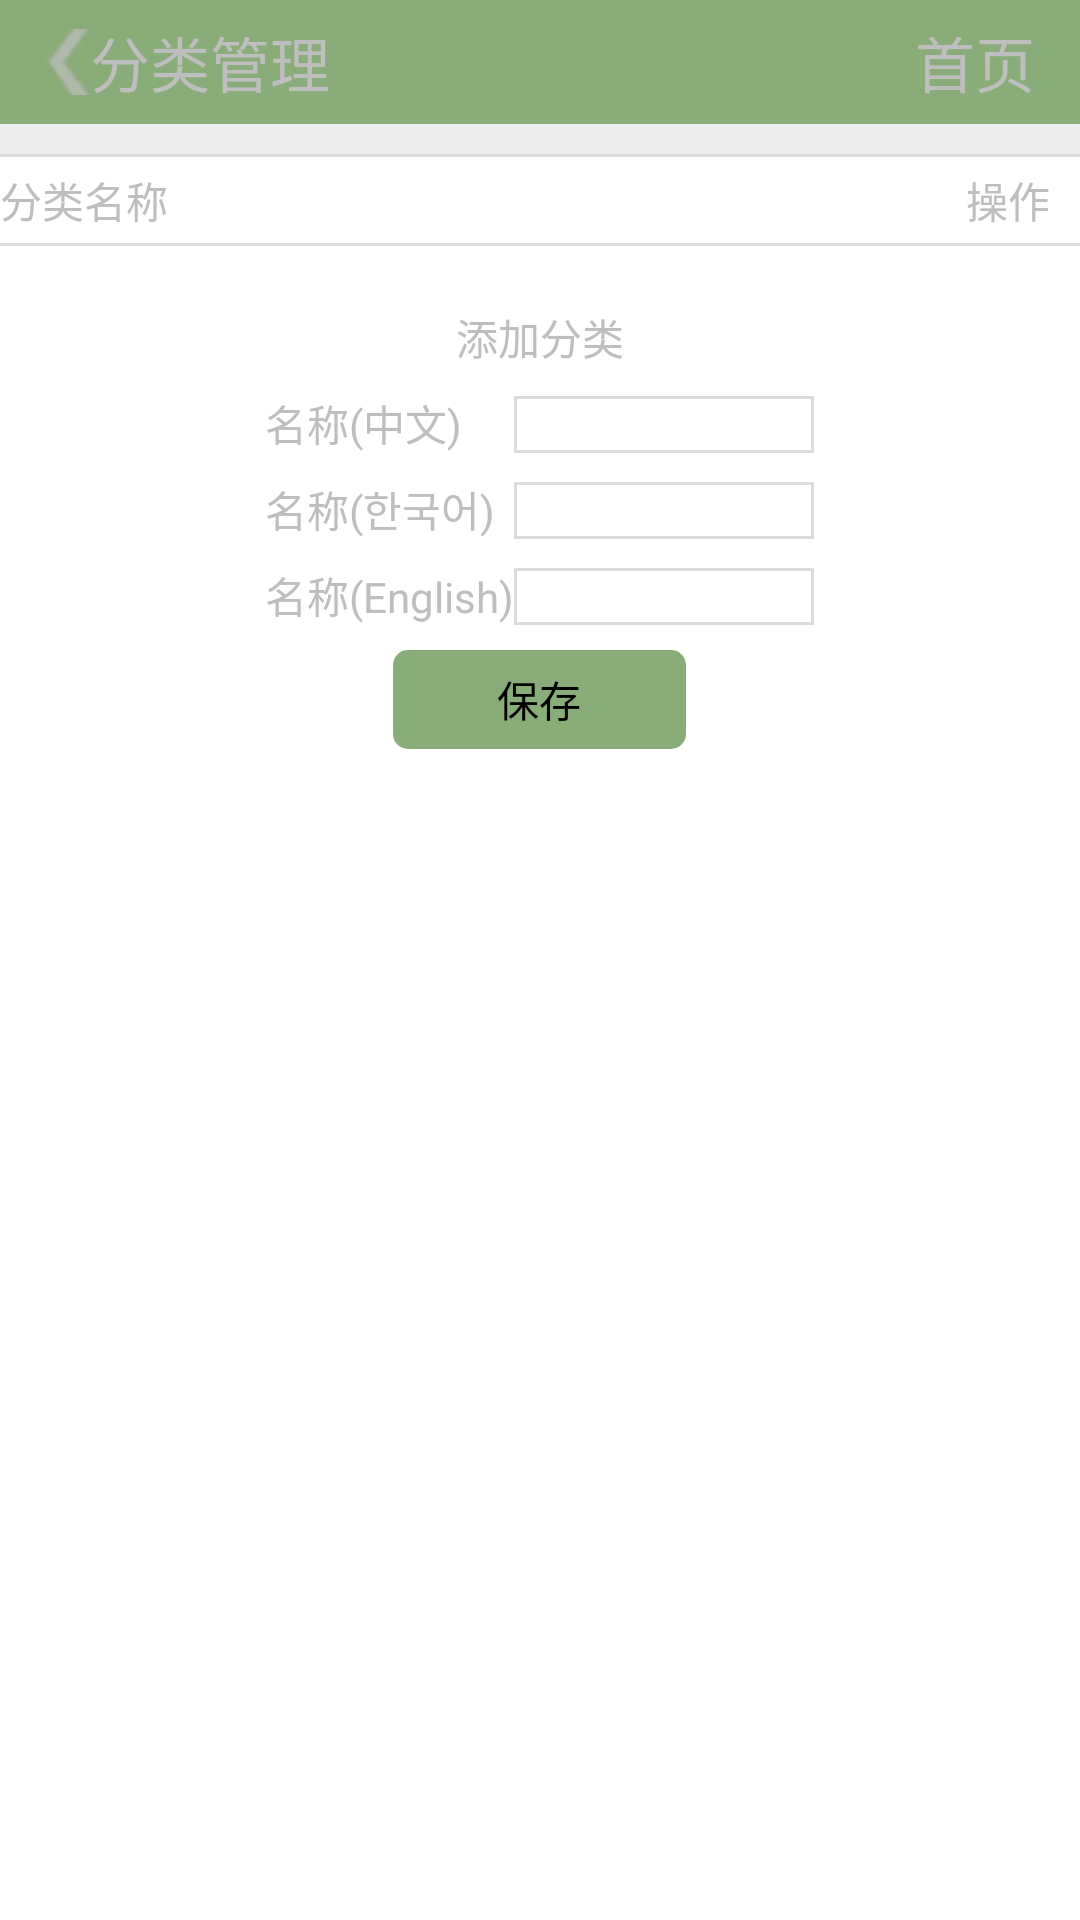

The Android layout XML behind this screen, and the referenced resources:
<!-- AndroidManifest.xml: application theme android:Theme.Black.NoTitleBar -->
<!-- res/layout/shop_m_category_layout.xml -->
<?xml version="1.0" encoding="utf-8"?>
<LinearLayout xmlns:android="http://schemas.android.com/apk/res/android"
    android:layout_width="match_parent"
    android:layout_height="match_parent"
    android:background="#ffffff"
    android:orientation="vertical"
    android:weightSum="1">

    <LinearLayout
        android:layout_width="match_parent"
        android:layout_height="wrap_content"
        android:layout_weight="0.03"
        android:background="#89ad78"
        android:weightSum="1">

        <ImageView
            android:layout_width="30dp"
            android:layout_height="match_parent"
            android:layout_gravity="center_vertical"
            android:paddingLeft="15dp"
            android:src="@drawable/arrow_left" />

        <TextView
            android:layout_width="wrap_content"
            android:layout_height="wrap_content"
            android:layout_gravity="center_vertical"
            android:text="分类管理"
            android:textSize="20dp" />

        <TextView
            android:layout_width="match_parent"
            android:layout_height="wrap_content"
            android:layout_gravity="center_vertical"
            android:gravity="right"
            android:paddingRight="15dp"
            android:text="首页"
            android:textSize="20dp" />
    </LinearLayout>

    <View
        android:layout_width="match_parent"
        android:layout_height="10dp"
        android:background="#ededed" />

    <View
        android:layout_width="match_parent"
        android:layout_height="1dp"
        android:background="#dbdbdb" />

    <LinearLayout
        android:layout_width="match_parent"
        android:layout_height="wrap_content"
        android:layout_weight="0.02"
        android:layout_gravity="center_vertical">

        <TextView
            android:layout_width="wrap_content"
            android:layout_height="wrap_content"
            android:layout_gravity="center_vertical"
            android:text="分类名称" />

        <TextView
            android:layout_width="match_parent"
            android:layout_height="wrap_content"
            android:gravity="right"
            android:layout_gravity="center_vertical"
           android:paddingRight="10dp"
            android:text="操作" />
    </LinearLayout>

    <View
        android:layout_width="match_parent"
        android:layout_height="1dp"
        android:background="#dbdbdb" />
    <LinearLayout
        android:layout_width="wrap_content"
        android:layout_height="wrap_content">
        <ListView
            android:layout_width="wrap_content"
            android:layout_height="wrap_content">

        </ListView>
    </LinearLayout>
    <LinearLayout
        android:layout_width="wrap_content"
        android:layout_height="wrap_content"
        android:paddingTop="20dp"
        android:layout_gravity="center"
        android:gravity="center">
        <ImageView
            android:layout_width="wrap_content"
            android:layout_height="wrap_content"
            android:src="@drawable/icon_upload1"/>
        <TextView
            android:layout_width="wrap_content"
            android:layout_height="wrap_content"
            android:text="添加分类"/>
    </LinearLayout>
    <LinearLayout
        android:layout_width="wrap_content"
        android:layout_height="wrap_content"
        android:layout_gravity="center"
        android:gravity="center">
        <TableLayout
            android:layout_width="wrap_content"
            android:layout_height="wrap_content"
            android:padding="4dp"
          >
            <TableRow android:padding="4dp">
              <TextView
                  android:text="名称(中文)"/>
                <TextView android:background="@drawable/textview_border"
                    android:layout_width="100dp"/>
            </TableRow>
            <TableRow android:padding="4dp">
                <TextView
                    android:text="名称(한국어)"/>
                <TextView android:background="@drawable/textview_border"
                    android:layout_width="100dp"/>
            </TableRow>
            <TableRow android:padding="4dp">
                <TextView
                    android:text="名称(English)"/>
                <TextView android:background="@drawable/textview_border"
                    android:layout_width="100dp"/>
            </TableRow>
        </TableLayout>
    </LinearLayout>
    <LinearLayout
        android:layout_width="match_parent"
        android:layout_height="wrap_content"
        android:gravity="center"
        android:weightSum="1">
        <Button
            android:layout_width="84dp"
            android:layout_height="33dp"
            android:background="@drawable/shape_button"
            android:text="保存"
            android:layout_weight="0.05" />
    </LinearLayout>
</LinearLayout>
<!-- resources referenced by this layout -->
<resources>
  <!-- drawable arrow_left: png bitmap (drawable-hdpi, 859 bytes) -->
  <!-- drawable shape_button (drawable) -->
  <?xml version="1.0" encoding="UTF-8"?>
  <shape
      xmlns:android="http://schemas.android.com/apk/res/android"
      android:shape="rectangle">
      
      <solid android:color="#89ad78" />
      
      
      <corners android:radius="5dip" />
      
      <padding
          android:left="10dp"
          android:top="5dp"
          android:right="10dp"
          android:bottom="5dp"
          />
  </shape>
  <!-- drawable textview_border (drawable) -->
  <?xml version="1.0" encoding="utf-8"?>
  <shape xmlns:android="http://schemas.android.com/apk/res/android" android:shape="rectangle" >
      <solid android:color="#ffffff" />
      <stroke android:width="1dip" android:color="#dbdbdb"/>
  </shape>
</resources>
